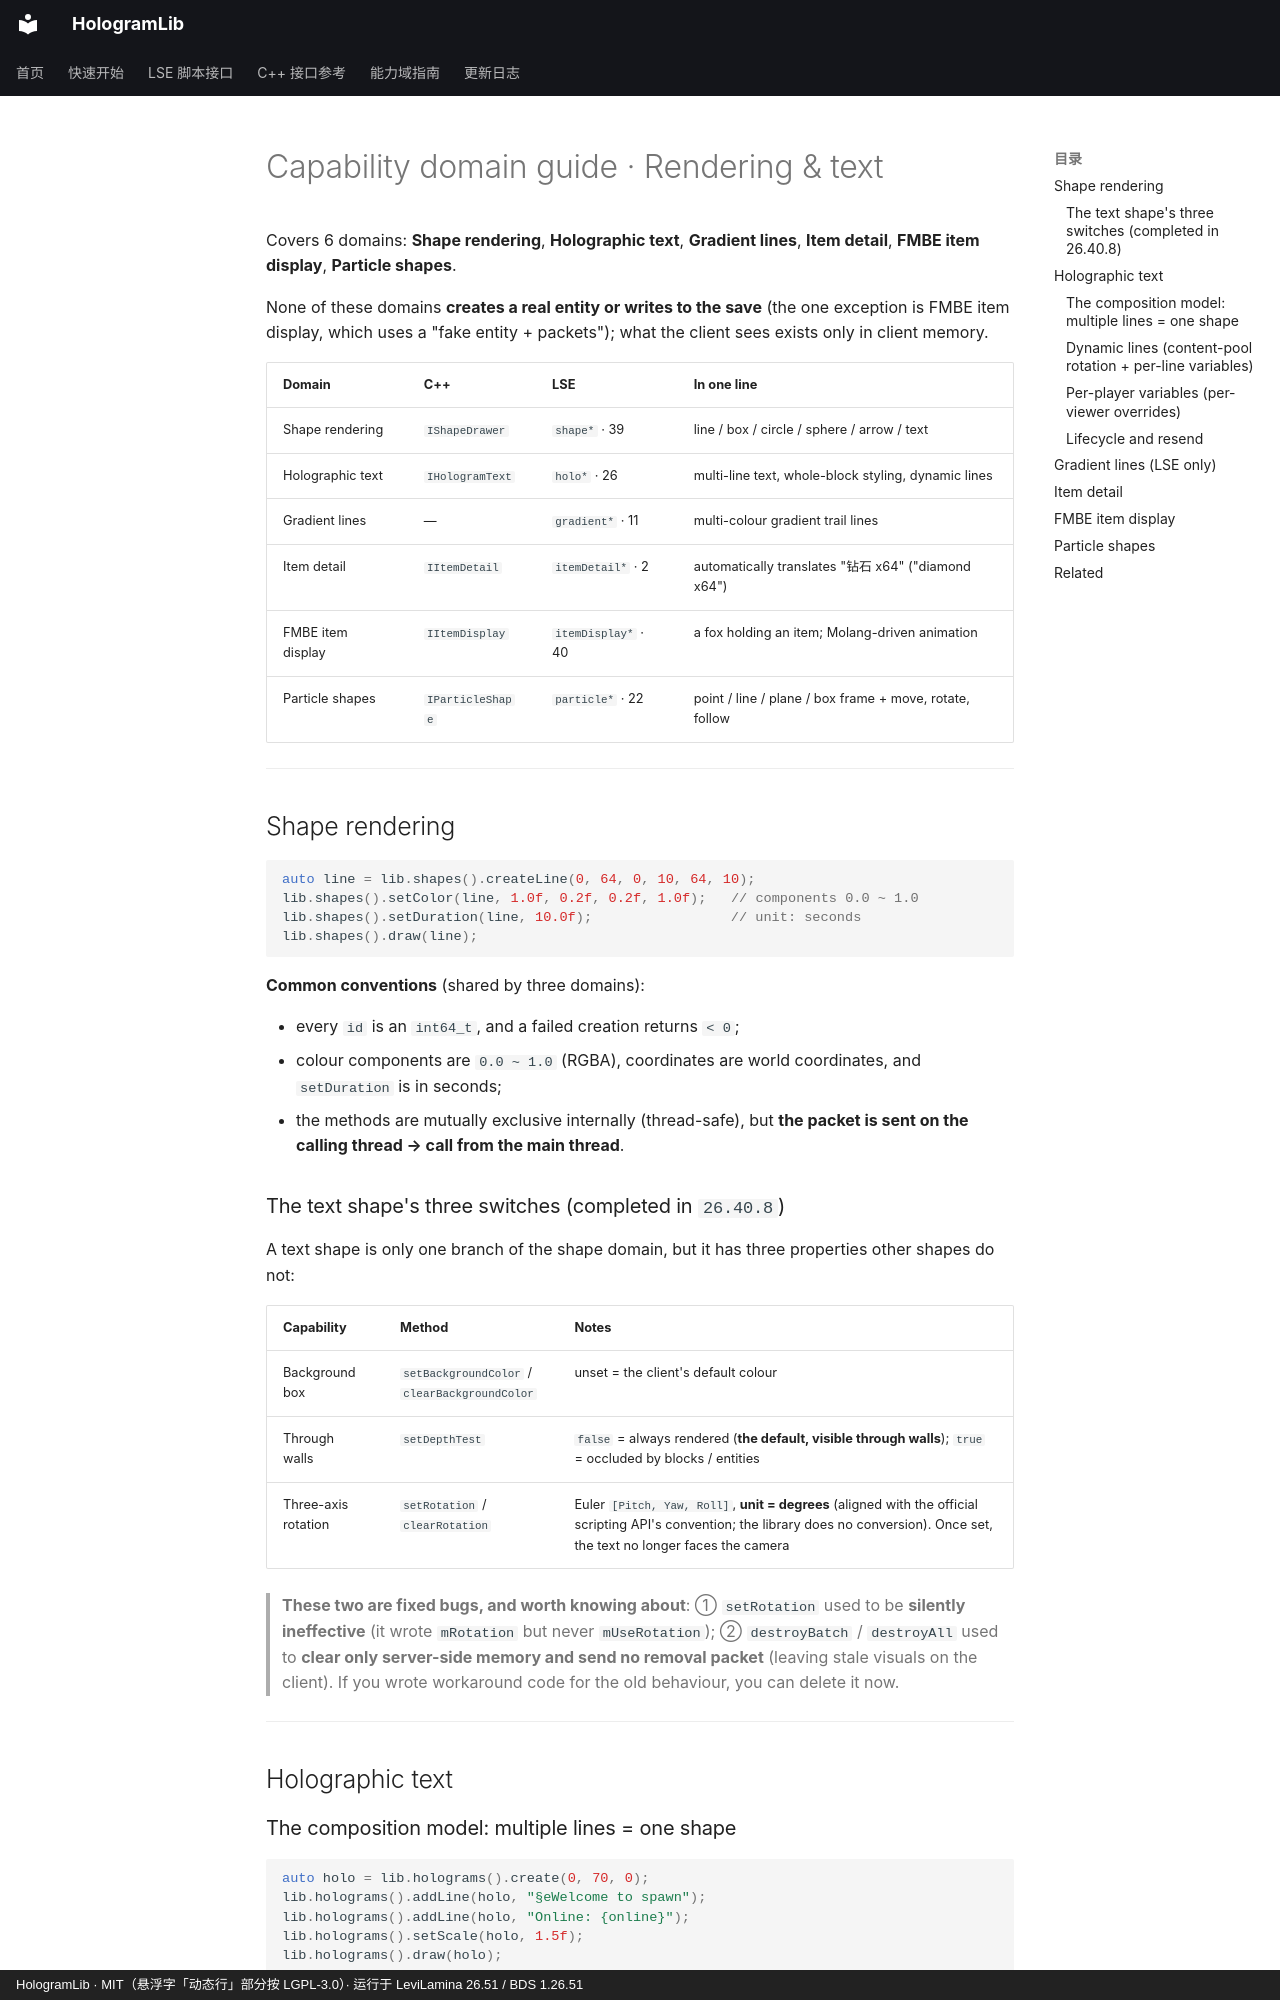

repository: Ieckseyr/HologramLib · page: domains/rendering.en/index.html · generator: mkdocs · copyright: HologramLib · MIT（悬浮字「动态行」部分按 LGPL-3.0）· 运行于 LeviLamina 26.51 / BDS 1.26.51

# Capability domain guide · Rendering & text

Covers 6 domains: **Shape rendering**, **Holographic text**, **Gradient lines**, **Item detail**, **FMBE item display**, **Particle shapes**.

None of these domains **creates a real entity or writes to the save** (the one exception is FMBE item display, which uses a "fake entity + packets"); what the client sees exists only in client memory.

| Domain | C++ | LSE | In one line |
|---|---|---|---|
| Shape rendering | `IShapeDrawer` | `shape*` · 39 | line / box / circle / sphere / arrow / text |
| Holographic text | `IHologramText` | `holo*` · 26 | multi-line text, whole-block styling, dynamic lines |
| Gradient lines | — | `gradient*` · 11 | multi-colour gradient trail lines |
| Item detail | `IItemDetail` | `itemDetail*` · 2 | automatically translates "钻石 x64" ("diamond x64") |
| FMBE item display | `IItemDisplay` | `itemDisplay*` · 40 | a fox holding an item; Molang-driven animation |
| Particle shapes | `IParticleShape` | `particle*` · 22 | point / line / plane / box frame + move, rotate, follow |

---

## Shape rendering

```cpp
auto line = lib.shapes().createLine(0, 64, 0, 10, 64, 10);
lib.shapes().setColor(line, 1.0f, 0.2f, 0.2f, 1.0f);   // components 0.0 ~ 1.0
lib.shapes().setDuration(line, 10.0f);                 // unit: seconds
lib.shapes().draw(line);
```

**Common conventions** (shared by three domains):

- every `id` is an `int64_t`, and a failed creation returns `< 0`;
- colour components are `0.0 ~ 1.0` (RGBA), coordinates are world coordinates, and `setDuration` is in seconds;
- the methods are mutually exclusive internally (thread-safe), but **the packet is sent on the calling thread → call from the main thread**.

### The text shape's three switches (completed in `26.40.8`)

A text shape is only one branch of the shape domain, but it has three properties other shapes do not:

| Capability | Method | Notes |
|---|---|---|
| Background box | `setBackgroundColor` / `clearBackgroundColor` | unset = the client's default colour |
| Through walls | `setDepthTest` | `false` = always rendered (**the default, visible through walls**); `true` = occluded by blocks / entities |
| Three-axis rotation | `setRotation` / `clearRotation` | Euler `[Pitch, Yaw, Roll]`, **unit = degrees** (aligned with the official scripting API's convention; the library does no conversion). Once set, the text no longer faces the camera |

> **These two are fixed bugs, and worth knowing about**: ① `setRotation` used to be **silently ineffective** (it wrote `mRotation` but never `mUseRotation`); ② `destroyBatch` / `destroyAll` used to **clear only server-side memory and send no removal packet** (leaving stale visuals on the client). If you wrote workaround code for the old behaviour, you can delete it now.

---

## Holographic text
